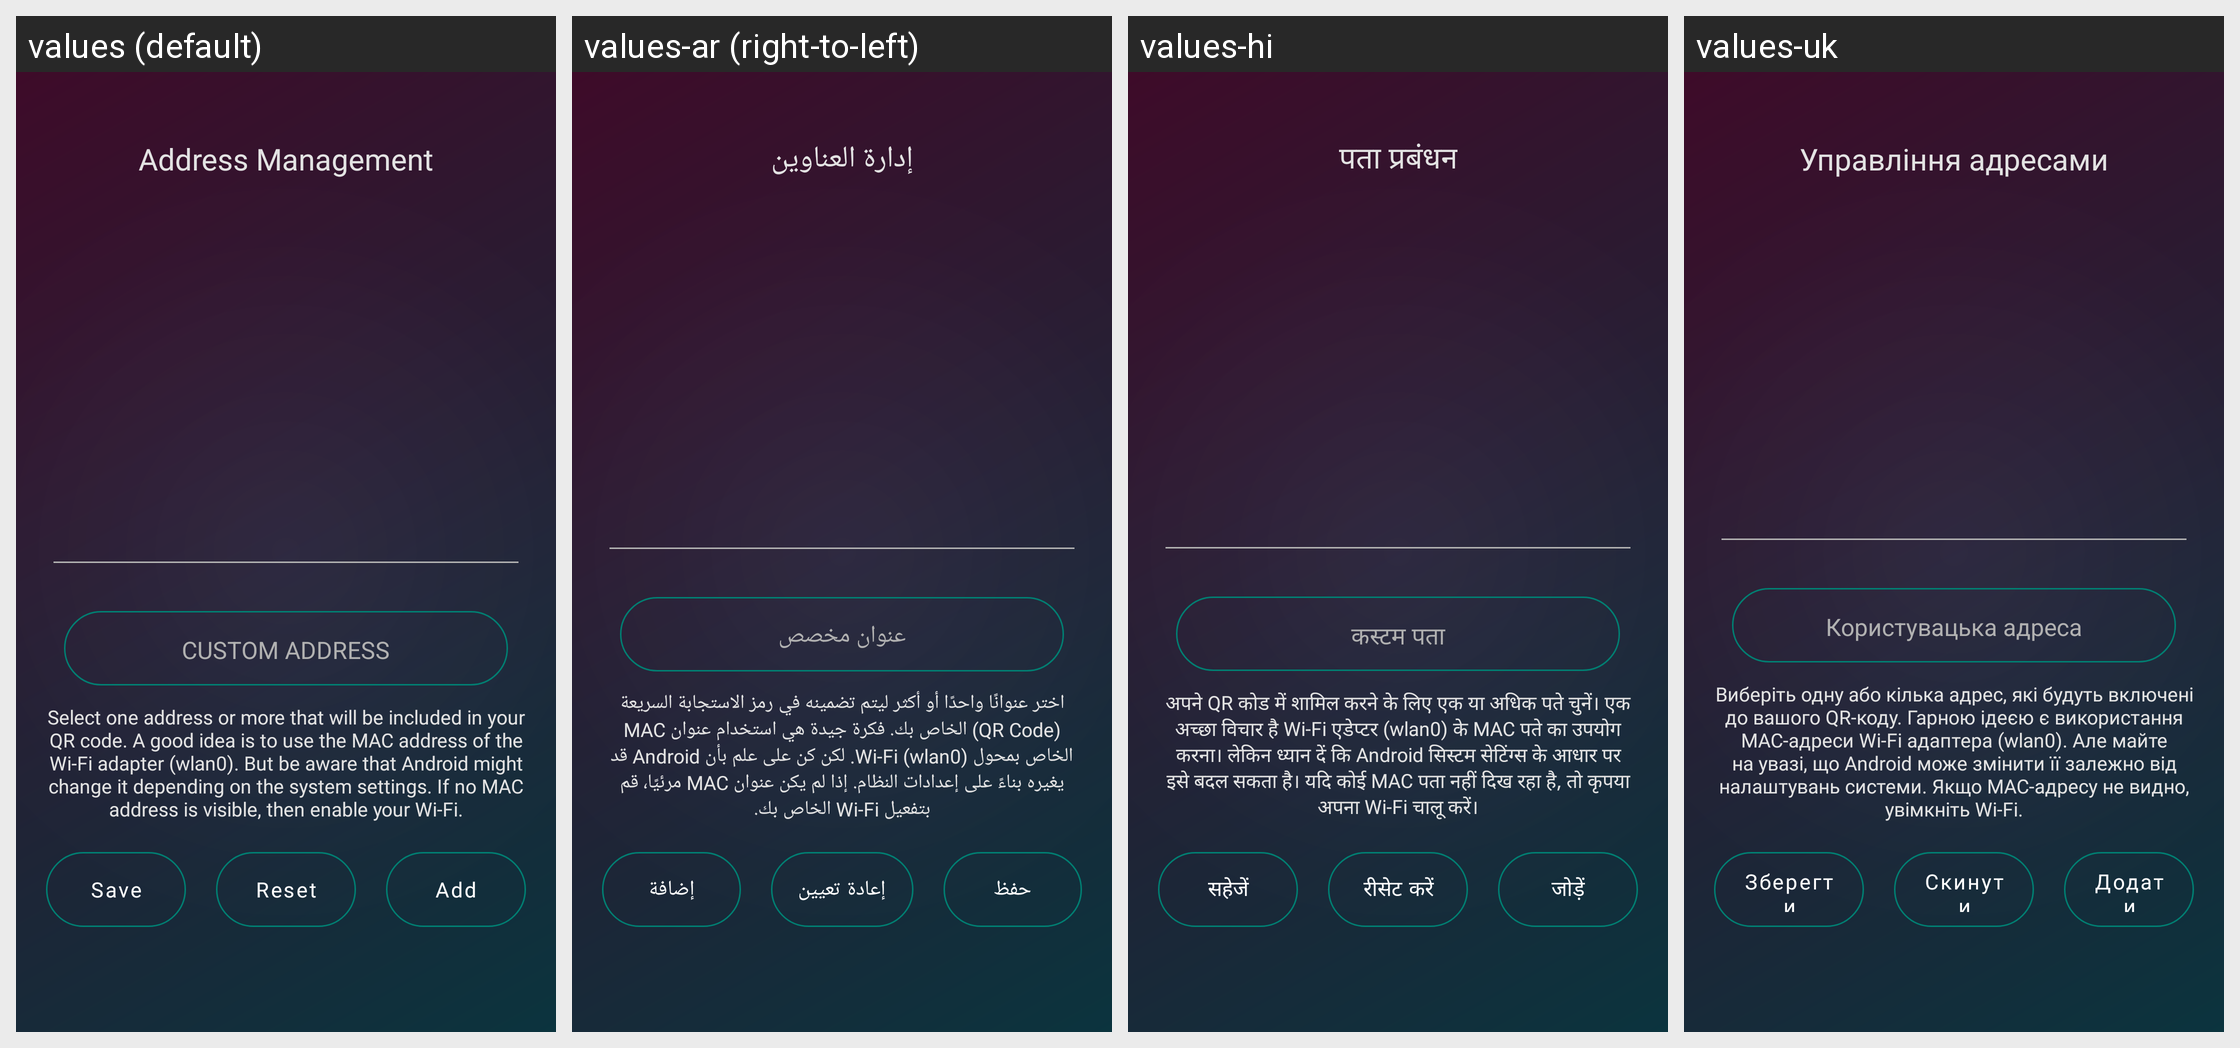

The same Android screen rendered under several of its app's locales, left to right. List the strings drawn on it with the default value and each locale's translation.
Android screen res/layout/activity_address_management.xml rendered under 4 locales, left to right: values (default), values-ar (right-to-left), values-hi, values-uk. Device: Nexus 5 (rendered at 1080×1920; each locale shown at half size, 540×960, under a caption strip naming it); theme AppTheme.
Other locales in the repository, not shown: values-de, values-es, values-fr, values-it, values-nb-rNO, values-pl, values-pt-rBR, values-ro, values-ru, values-zh.
Strings drawn on this screen, with the default value and each locale's value (text and hints the layout hard-codes, and strings that could not be matched under every locale, appear in the picture but are not listed):

address_management
  values: Address Management
  values-ar: إدارة العناوين
  values-hi: पता प्रबंधन
  values-uk: Управління адресами

custom_address
  values: CUSTOM ADDRESS
  values-ar: عنوان مخصص
  values-hi: कस्टम पता
  values-uk: Користувацька адреса

address_management_help_text
  values: Select one address or more that will be included in your QR code. A good idea is to use the MAC address of the Wi-Fi adapter (wlan0). But be aware that Android might change it depending on the system settings. If no MAC address is visible, then enable your Wi-Fi.
  values-ar: اختر عنوانًا واحدًا أو أكثر ليتم تضمينه في رمز الاستجابة السريعة (QR Code) الخاص بك. فكرة جيدة هي استخدام عنوان MAC الخاص بمحول Wi-Fi (wlan0). لكن كن على علم بأن Android قد يغيره بناءً على إعدادات النظام. إذا لم يكن عنوان MAC مرئيًا، قم بتفعيل Wi-Fi الخاص بك.
  values-hi: अपने QR कोड में शामिल करने के लिए एक या अधिक पते चुनें। एक अच्छा विचार है Wi-Fi एडेप्टर (wlan0) के MAC पते का उपयोग करना। लेकिन ध्यान दें कि Android सिस्टम सेटिंग्स के आधार पर इसे बदल सकता है। यदि कोई MAC पता नहीं दिख रहा है, तो कृपया अपना Wi-Fi चालू करें।
  values-uk: Виберіть одну або кілька адрес, які будуть включені до вашого QR-коду. Гарною ідеєю є використання MAC-адреси Wi-Fi адаптера (wlan0). Але майте на увазі, що Android може змінити її залежно від налаштувань системи. Якщо MAC-адресу не видно, увімкніть Wi-Fi.

button_save
  values: Save
  values-ar: حفظ
  values-hi: सहेजें
  values-uk: Зберегти

button_reset
  values: Reset
  values-ar: إعادة تعيين
  values-hi: रीसेट करें
  values-uk: Скинути

contact_menu_add
  values: Add
  values-ar: إضافة
  values-hi: जोड़ें
  values-uk: Додати
